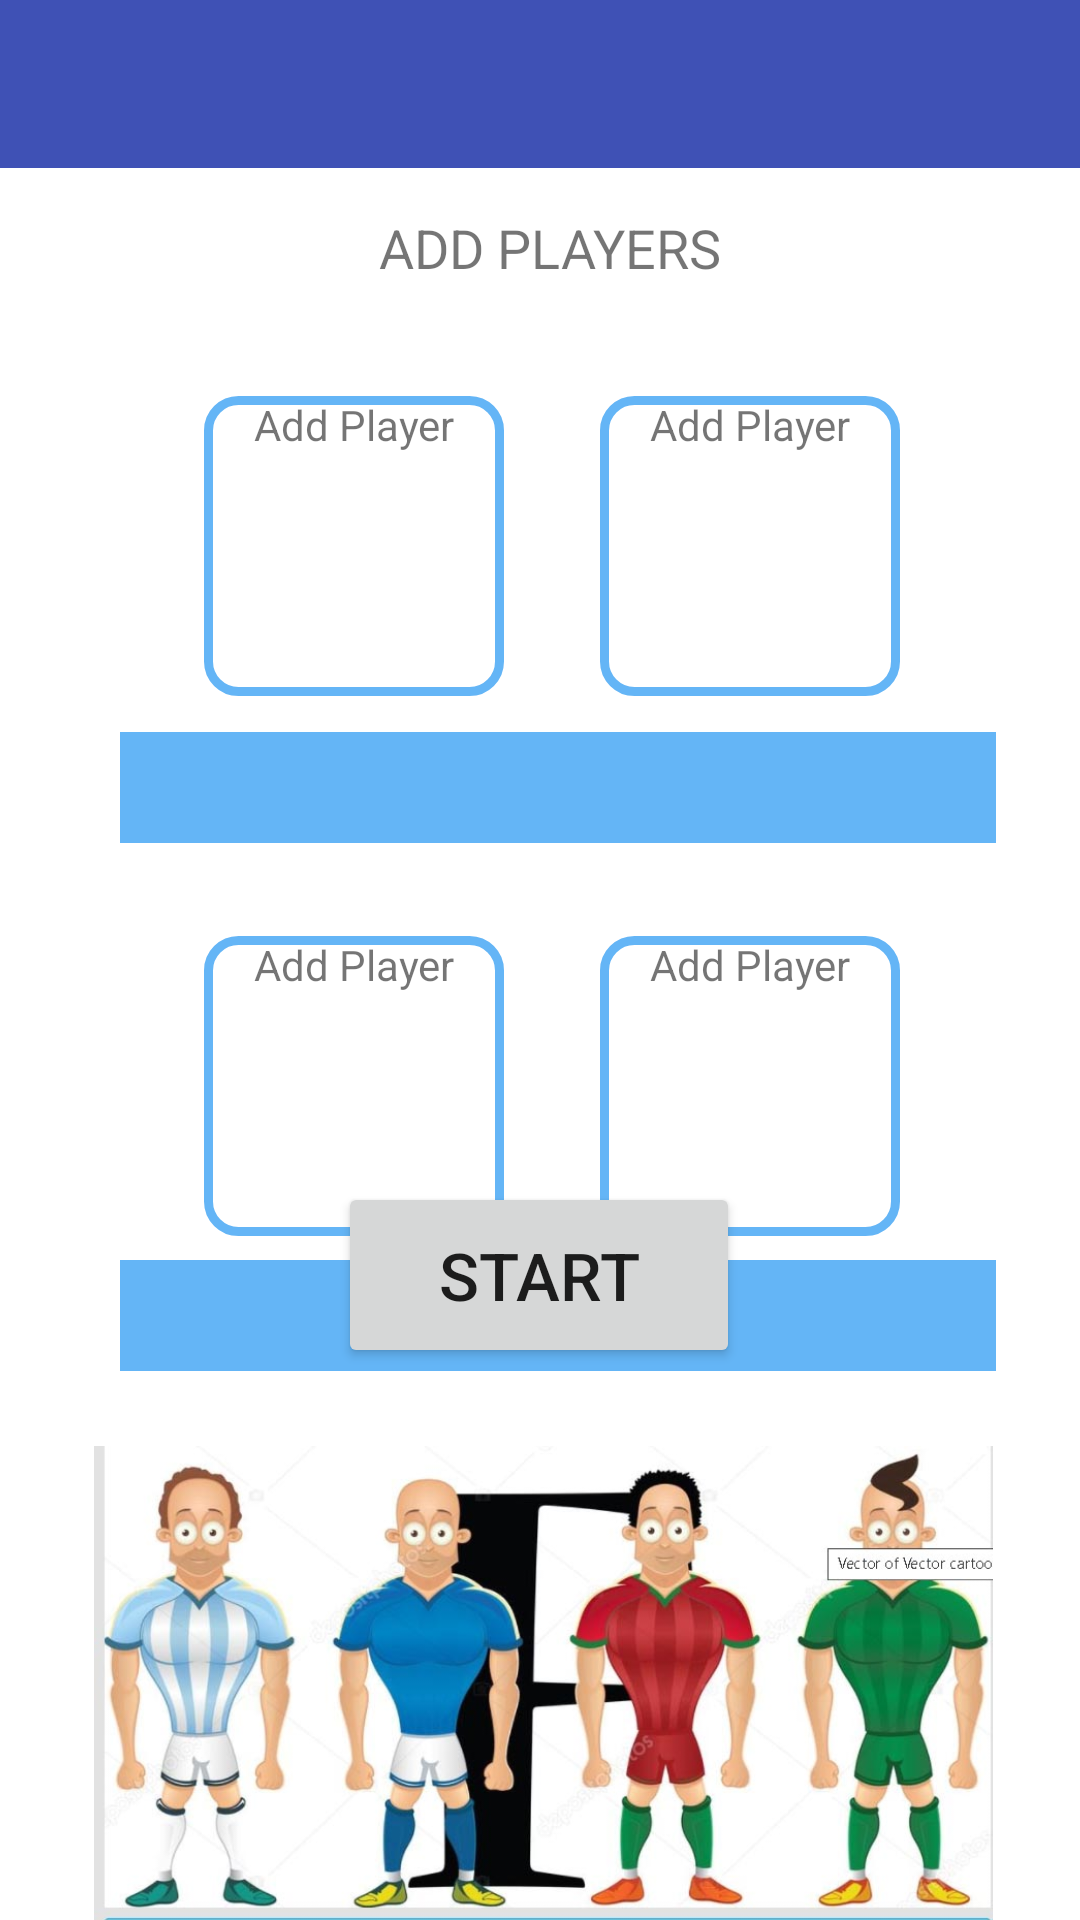

Reconstruct the res/layout file that produces this screen, plus the resources it refers to.
<!-- AndroidManifest.xml: application theme Theme.Quiz_Game_Project -->
<!-- res/layout/fragment_add_player.xml -->
<?xml version="1.0" encoding="utf-8"?>
<androidx.constraintlayout.widget.ConstraintLayout xmlns:android="http://schemas.android.com/apk/res/android"
    xmlns:app="http://schemas.android.com/apk/res-auto"
    xmlns:tools="http://schemas.android.com/tools"
    android:layout_width="match_parent"
    android:layout_height="match_parent"
    android:background="@color/white"
    tools:context=".ui.fragments.AddPlayerFragment">

    

    <TextView
        android:id="@+id/textView34"
        android:layout_width="100dp"
        android:layout_height="100dp"
        android:layout_marginStart="68dp"
        android:layout_marginTop="132dp"
        android:background="@drawable/stroke_light_blue"
        android:text="Add Player"
        android:textAlignment="center"
        app:layout_constraintStart_toStartOf="parent"
        app:layout_constraintTop_toTopOf="parent" />

    <TextView
        android:id="@+id/textView35"
        android:layout_width="100dp"
        android:layout_height="100dp"
        android:layout_marginTop="132dp"
        android:layout_marginEnd="60dp"
        android:background="@drawable/stroke_light_blue"
        android:text="Add Player"
        android:textAlignment="center"
        app:layout_constraintEnd_toEndOf="parent"
        app:layout_constraintTop_toTopOf="parent" />

    <TextView
        android:id="@+id/textView37"
        android:layout_width="100dp"
        android:layout_height="100dp"
        android:layout_marginTop="312dp"
        android:layout_marginEnd="60dp"
        android:background="@drawable/stroke_light_blue"
        android:text="Add Player"
        android:textAlignment="center"
        app:layout_constraintEnd_toEndOf="parent"
        app:layout_constraintTop_toTopOf="parent" />

    <TextView
        android:id="@+id/textView36"
        android:layout_width="100dp"
        android:layout_height="100dp"
        android:layout_marginStart="68dp"
        android:layout_marginTop="312dp"
        android:background="@drawable/stroke_light_blue"
        android:text="Add Player"
        android:textAlignment="center"
        app:layout_constraintStart_toStartOf="parent"
        app:layout_constraintTop_toTopOf="parent" />

    <Button
        android:id="@+id/btnStart"
        android:layout_width="134dp"
        android:layout_height="62dp"
        android:layout_marginBottom="184dp"
        android:text="START"
        android:textSize="22sp"
        app:layout_constraintBottom_toBottomOf="parent"
        app:layout_constraintEnd_toEndOf="parent"
        app:layout_constraintHorizontal_bias="0.498"
        app:layout_constraintStart_toStartOf="parent" />

    <ImageView
        android:id="@+id/addPlayer4"
        android:layout_width="100dp"
        android:layout_height="100dp"
        android:layout_marginEnd="60dp"
        android:src="@drawable/ic_baseline_add_24"
        app:layout_constraintEnd_toEndOf="parent"
        app:layout_constraintTop_toTopOf="@+id/addPlayer3" />

    <TextView
        android:id="@+id/name3"
        android:layout_width="156dp"
        android:layout_height="37dp"
        android:layout_marginStart="40dp"
        android:layout_marginTop="8dp"
        android:background="@color/light_blue"
        android:text="   "
        android:textAlignment="center"
        android:textColor="@color/white"
        android:textSize="20sp"
        android:textStyle="bold"
        app:layout_constraintStart_toStartOf="parent"
        app:layout_constraintTop_toBottomOf="@+id/addPlayer4" />

    <TextView
        android:id="@+id/name4"
        android:layout_width="156dp"
        android:layout_height="37dp"
        android:layout_marginTop="8dp"
        android:layout_marginEnd="28dp"
        android:background="@color/light_blue"
        android:text="   "
        android:textAlignment="center"
        android:textColor="@color/white"
        android:textSize="20sp"
        android:textStyle="bold"
        app:layout_constraintEnd_toEndOf="parent"
        app:layout_constraintTop_toBottomOf="@+id/addPlayer3" />

    <ImageView
        android:id="@+id/addPlayer3"
        android:layout_width="100dp"
        android:layout_height="100dp"
        android:layout_marginStart="68dp"
        android:src="@drawable/ic_baseline_add_24"
        app:layout_constraintStart_toStartOf="parent"
        app:layout_constraintTop_toTopOf="@+id/textView36" />

    <TextView
        android:id="@+id/name1"
        android:layout_width="156dp"
        android:layout_height="37dp"
        android:layout_marginStart="40dp"
        android:layout_marginTop="12dp"
        android:background="@color/light_blue"
        android:text="   "
        android:textAlignment="center"
        android:textColor="@color/white"
        android:textSize="20sp"
        android:textStyle="bold"
        app:layout_constraintStart_toStartOf="parent"
        app:layout_constraintTop_toBottomOf="@+id/addPlayer1" />

    <TextView
        android:id="@+id/name2"
        android:layout_width="156dp"
        android:layout_height="37dp"
        android:layout_marginTop="12dp"
        android:layout_marginEnd="28dp"
        android:background="@color/light_blue"
        android:text="   "
        android:textAlignment="center"
        android:textColor="@color/white"
        android:textSize="20sp"
        android:textStyle="bold"
        app:layout_constraintEnd_toEndOf="parent"
        app:layout_constraintTop_toBottomOf="@+id/addPlayer2" />

    <ImageView
        android:id="@+id/addPlayer1"
        android:layout_width="100dp"
        android:layout_height="100dp"
        android:layout_marginStart="68dp"
        android:src="@drawable/ic_baseline_add_24"
        app:layout_constraintStart_toStartOf="parent"
        app:layout_constraintTop_toTopOf="@+id/addPlayer2" />

    <TextView
        android:id="@+id/textView21"
        android:layout_width="280dp"
        android:layout_height="33dp"
        android:text="ADD PLAYERS"
        android:textAlignment="center"
        android:textSize="18sp"
        app:layout_constraintBottom_toBottomOf="parent"
        app:layout_constraintEnd_toEndOf="parent"
        app:layout_constraintHorizontal_bias="0.541"
        app:layout_constraintStart_toStartOf="parent"
        app:layout_constraintTop_toTopOf="@+id/toolbar4"
        app:layout_constraintVertical_bias="0.116" />

    <ImageView
        android:id="@+id/addPlayer2"
        android:layout_width="100dp"
        android:layout_height="100dp"
        android:layout_marginTop="132dp"
        android:layout_marginEnd="60dp"
        android:src="@drawable/ic_baseline_add_24"
        app:layout_constraintEnd_toEndOf="parent"
        app:layout_constraintTop_toTopOf="parent" />

    <androidx.appcompat.widget.Toolbar
        android:id="@+id/toolbar4"
        android:layout_width="match_parent"
        android:layout_height="wrap_content"
        android:background="#3F51B5"
        android:minHeight="?attr/actionBarSize"
        android:theme="@style/Theme.MaterialComponents.NoActionBar"
        app:layout_constraintEnd_toEndOf="parent"
        app:layout_constraintHorizontal_bias="0.0"
        app:layout_constraintStart_toStartOf="parent"
        app:layout_constraintTop_toTopOf="parent"
        app:subtitleTextColor="@color/white"
        app:title="  "
        app:titleTextColor="@color/white" />

    <ImageView
        android:id="@+id/imageView17"
        android:layout_width="365dp"
        android:layout_height="158dp"
        android:src="@drawable/players"
        app:layout_constraintBottom_toBottomOf="parent"
        app:layout_constraintEnd_toEndOf="parent"
        app:layout_constraintHorizontal_bias="0.391"
        app:layout_constraintStart_toStartOf="parent" />

    <TextView
        android:id="@+id/txtTitleTool3"
        android:layout_width="212dp"
        android:layout_height="34dp"
        android:layout_marginStart="55dp"
        android:layout_marginTop="10dp"
        android:textColor="@color/white"
        android:textSize="24sp"
        app:layout_constraintStart_toStartOf="parent"
        app:layout_constraintTop_toTopOf="parent" />


</androidx.constraintlayout.widget.ConstraintLayout>
<!-- resources referenced by this layout -->
<resources>
  <color name="light_blue">#64B5f6</color>
  <color name="white">#FFFFFFFF</color>
  <!-- drawable players: jpg bitmap (drawable-v24, 76225 bytes) -->
  <!-- drawable stroke_light_blue (drawable) -->
  <?xml version="1.0" encoding="utf-8"?>
  <shape xmlns:android="http://schemas.android.com/apk/res/android"
      android:shape="rectangle">
      <corners android:radius="10dp" />
      <stroke android:width="3dp"
          android:color="@color/light_blue" />
  
  </shape>
  <style name="Theme.Quiz_Game_Project" parent="Theme.MaterialComponents.DayNight.NoActionBar">
          
          <item name="colorPrimary">@color/purple_500</item>
          <item name="colorPrimaryVariant">@color/purple_700</item>
          <item name="colorOnPrimary">@color/white</item>
          
          <item name="colorSecondary">@color/teal_200</item>
          <item name="colorSecondaryVariant">@color/teal_700</item>
          <item name="colorOnSecondary">@color/black</item>
          
          <item name="android:statusBarColor" tools:targetApi="l">?attr/colorPrimaryVariant</item>
          
      </style>
  <color name="purple_500">#FF6200EE</color>
  <color name="purple_700">#FF3700B3</color>
  <color name="teal_200">#FF03DAC5</color>
  <color name="teal_700">#FF018786</color>
  <color name="black">#FF000000</color>
</resources>
